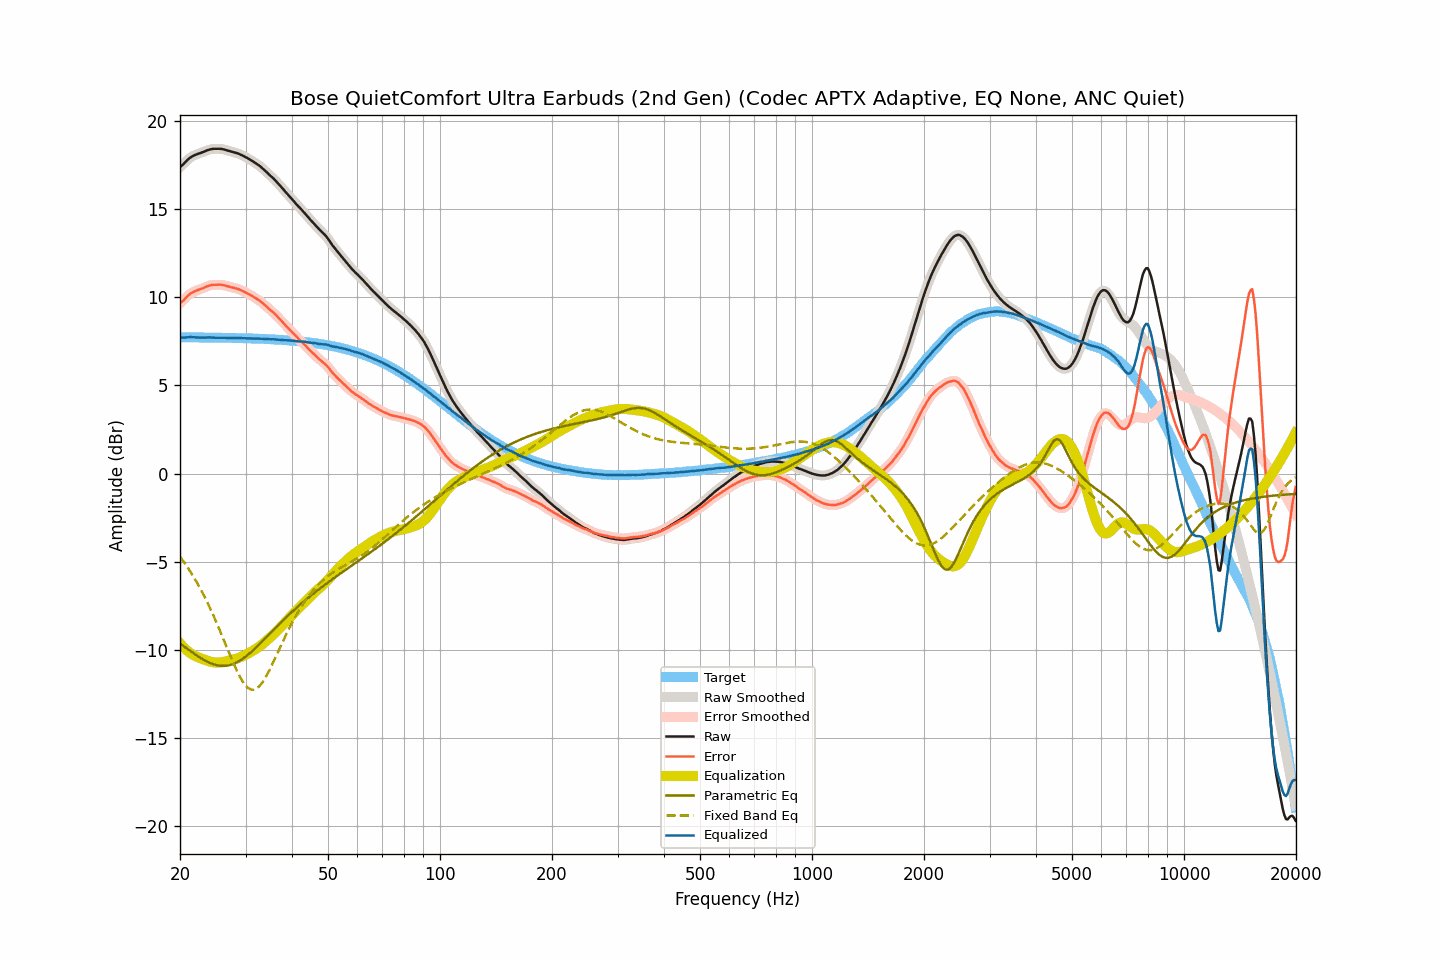

Values plotted in this chart, from the file beside it:
frequency, raw, smoothed, error, error_smoothed, equalization, parametric_eq, fixed_band_eq, equalized_raw, equalized_smoothed, target
20.00, 17.37, 17.37, 9.65, 9.64, -9.63, -9.64, -4.71, 7.75, 7.74, 7.73
20.20, 17.45, 17.46, 9.73, 9.73, -9.73, -9.70, -4.84, 7.72, 7.72, 7.73
20.40, 17.53, 17.54, 9.81, 9.82, -9.83, -9.77, -4.96, 7.71, 7.71, 7.73
20.61, 17.63, 17.63, 9.91, 9.90, -9.92, -9.84, -5.09, 7.71, 7.71, 7.73
20.81, 17.72, 17.72, 10.00, 10.00, -10.00, -9.90, -5.22, 7.72, 7.72, 7.72
21.02, 17.81, 17.81, 10.09, 10.09, -10.08, -9.97, -5.36, 7.73, 7.73, 7.72
21.23, 17.89, 17.89, 10.17, 10.17, -10.15, -10.03, -5.50, 7.74, 7.74, 7.72
21.44, 17.95, 17.95, 10.23, 10.23, -10.22, -10.10, -5.64, 7.74, 7.74, 7.72
21.66, 18.00, 18.01, 10.28, 10.28, -10.28, -10.16, -5.79, 7.73, 7.73, 7.72
21.87, 18.05, 18.05, 10.33, 10.33, -10.33, -10.22, -5.94, 7.73, 7.72, 7.72
22.09, 18.08, 18.09, 10.36, 10.37, -10.37, -10.29, -6.09, 7.72, 7.72, 7.72
22.31, 18.12, 18.12, 10.40, 10.40, -10.41, -10.35, -6.26, 7.72, 7.71, 7.72
22.54, 18.15, 18.15, 10.43, 10.43, -10.44, -10.41, -6.42, 7.71, 7.71, 7.72
22.76, 18.18, 18.19, 10.47, 10.47, -10.48, -10.46, -6.59, 7.71, 7.71, 7.72
22.99, 18.22, 18.22, 10.51, 10.50, -10.51, -10.52, -6.76, 7.71, 7.71, 7.72
23.22, 18.25, 18.26, 10.54, 10.54, -10.55, -10.57, -6.94, 7.71, 7.71, 7.72
23.45, 18.29, 18.29, 10.58, 10.58, -10.58, -10.62, -7.12, 7.71, 7.71, 7.71
23.69, 18.33, 18.33, 10.62, 10.62, -10.61, -10.67, -7.31, 7.72, 7.72, 7.71
23.92, 18.36, 18.36, 10.65, 10.65, -10.64, -10.71, -7.49, 7.72, 7.72, 7.71
24.16, 18.38, 18.39, 10.67, 10.67, -10.67, -10.75, -7.69, 7.72, 7.72, 7.71
24.40, 18.40, 18.40, 10.69, 10.69, -10.69, -10.79, -7.89, 7.72, 7.72, 7.71
24.65, 18.41, 18.41, 10.70, 10.70, -10.70, -10.82, -8.09, 7.71, 7.71, 7.71
24.89, 18.41, 18.41, 10.71, 10.71, -10.71, -10.85, -8.30, 7.70, 7.70, 7.71
25.14, 18.41, 18.41, 10.71, 10.71, -10.71, -10.87, -8.51, 7.70, 7.70, 7.71
25.39, 18.41, 18.41, 10.71, 10.71, -10.71, -10.89, -8.72, 7.70, 7.70, 7.70
25.65, 18.41, 18.41, 10.71, 10.71, -10.70, -10.90, -8.94, 7.71, 7.71, 7.70
25.91, 18.40, 18.40, 10.70, 10.70, -10.69, -10.91, -9.16, 7.71, 7.71, 7.70
26.16, 18.38, 18.39, 10.68, 10.68, -10.68, -10.91, -9.38, 7.70, 7.71, 7.70
26.43, 18.36, 18.36, 10.66, 10.66, -10.66, -10.90, -9.60, 7.70, 7.70, 7.70
26.69, 18.33, 18.33, 10.64, 10.64, -10.64, -10.89, -9.82, 7.69, 7.69, 7.70
26.96, 18.30, 18.31, 10.61, 10.61, -10.62, -10.88, -10.05, 7.69, 7.69, 7.70
27.23, 18.28, 18.28, 10.59, 10.59, -10.59, -10.86, -10.27, 7.69, 7.69, 7.69
27.50, 18.25, 18.26, 10.56, 10.56, -10.57, -10.83, -10.49, 7.68, 7.69, 7.69
27.77, 18.23, 18.23, 10.54, 10.54, -10.54, -10.80, -10.70, 7.69, 7.69, 7.69
28.05, 18.20, 18.21, 10.52, 10.52, -10.52, -10.76, -10.91, 7.68, 7.69, 7.69
28.33, 18.18, 18.18, 10.50, 10.50, -10.49, -10.72, -11.11, 7.69, 7.69, 7.69
28.62, 18.15, 18.15, 10.47, 10.47, -10.46, -10.67, -11.30, 7.69, 7.69, 7.68
28.90, 18.11, 18.12, 10.43, 10.43, -10.43, -10.62, -11.47, 7.68, 7.69, 7.68
29.19, 18.07, 18.07, 10.39, 10.40, -10.39, -10.56, -11.64, 7.68, 7.68, 7.68
29.48, 18.03, 18.03, 10.36, 10.35, -10.35, -10.50, -11.79, 7.68, 7.68, 7.68
29.78, 17.98, 17.98, 10.31, 10.31, -10.31, -10.44, -11.93, 7.67, 7.67, 7.67
30.08, 17.93, 17.94, 10.26, 10.26, -10.27, -10.37, -12.03, 7.67, 7.67, 7.67
30.38, 17.88, 17.88, 10.22, 10.21, -10.22, -10.29, -12.13, 7.67, 7.67, 7.67
30.68, 17.83, 17.83, 10.17, 10.17, -10.17, -10.22, -12.19, 7.67, 7.66, 7.67
30.99, 17.77, 17.78, 10.11, 10.11, -10.12, -10.14, -12.24, 7.66, 7.66, 7.66
31.30, 17.72, 17.72, 10.06, 10.06, -10.06, -10.06, -12.25, 7.66, 7.66, 7.66
31.61, 17.66, 17.66, 10.01, 10.01, -10.01, -9.98, -12.25, 7.65, 7.65, 7.66
31.93, 17.60, 17.61, 9.95, 9.95, -9.95, -9.89, -12.22, 7.65, 7.65, 7.65
32.24, 17.54, 17.54, 9.89, 9.89, -9.89, -9.80, -12.17, 7.65, 7.65, 7.65
32.57, 17.48, 17.48, 9.84, 9.83, -9.83, -9.71, -12.09, 7.65, 7.65, 7.65
32.89, 17.41, 17.41, 9.77, 9.77, -9.76, -9.62, -11.99, 7.65, 7.65, 7.64
33.22, 17.33, 17.33, 9.69, 9.69, -9.69, -9.53, -11.87, 7.64, 7.64, 7.64
33.55, 17.25, 17.25, 9.62, 9.62, -9.62, -9.44, -11.74, 7.64, 7.64, 7.63
33.89, 17.16, 17.17, 9.53, 9.54, -9.54, -9.35, -11.59, 7.63, 7.63, 7.63
34.23, 17.08, 17.08, 9.46, 9.45, -9.46, -9.26, -11.43, 7.62, 7.62, 7.63
34.57, 16.99, 16.99, 9.37, 9.37, -9.38, -9.16, -11.26, 7.61, 7.61, 7.62
34.92, 16.90, 16.91, 9.29, 9.29, -9.30, -9.07, -11.08, 7.61, 7.61, 7.62
35.27, 16.82, 16.82, 9.21, 9.21, -9.21, -8.98, -10.89, 7.61, 7.61, 7.61
35.62, 16.74, 16.74, 9.14, 9.13, -9.13, -8.88, -10.70, 7.62, 7.61, 7.61
35.97, 16.65, 16.65, 9.05, 9.05, -9.04, -8.79, -10.50, 7.61, 7.61, 7.60
... 635 more rows
